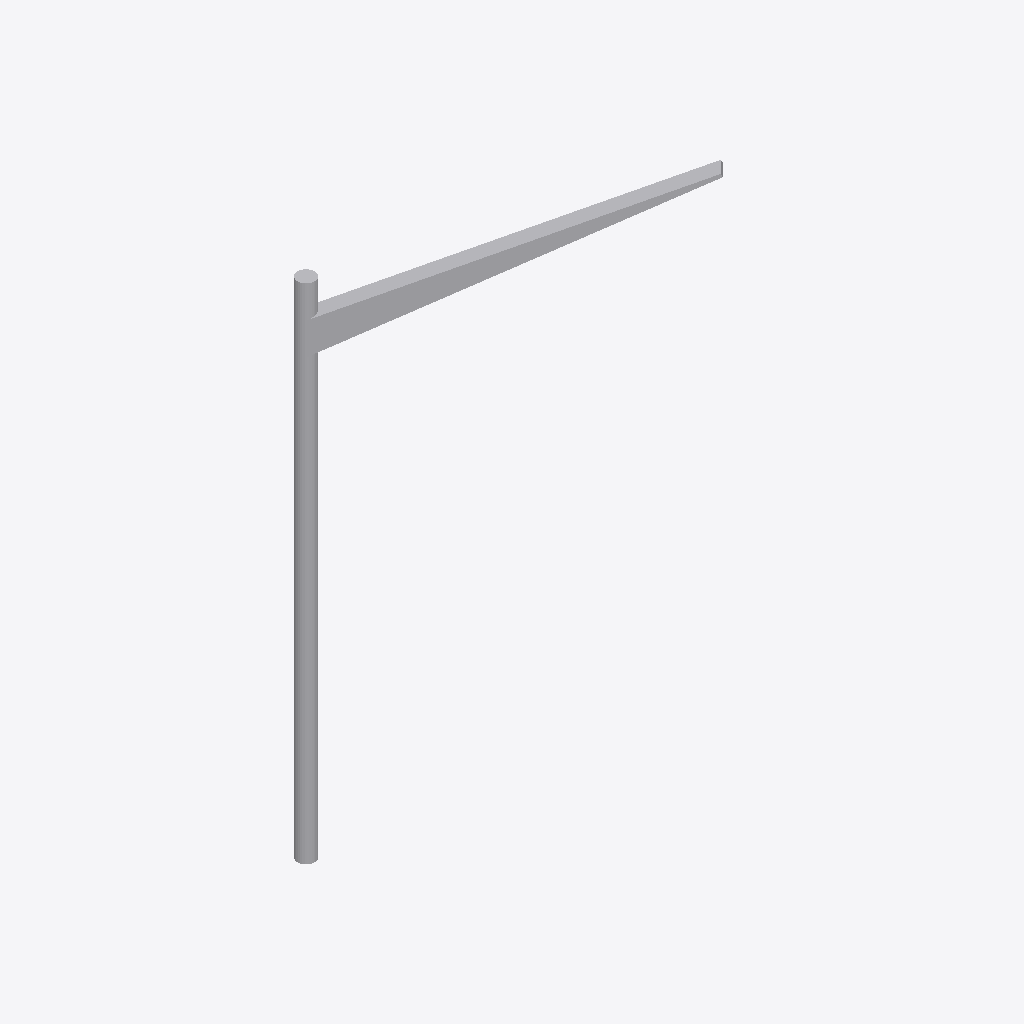
Isometric view of an IFC building model (IFC-SPF (STEP), schema IFC2X3, length unit metre), seen from the south-west, elements coloured by IFC class: 1 other element (light grey).
Extent 2.6 m × 2.6 m × 6.9 m (x, y, z). Storeys (1): Port De Barcelona at 0.00 m. Elements (1): 1 IfcFlowTerminal.

HEADER;
FILE_DESCRIPTION(('ViewDefinition [CoordinationView_V2.0]'),'2;1');
FILE_NAME('','',(''),(''),'','','');
FILE_SCHEMA(('IFC2X3'));
ENDSEC;
DATA;
#105=IFCPROJECT('34UKVHeH5CHvrwyycS_2aZ',$,'Port De Barcelona',$,$,'Port De Barcelona','Port De Barcelona',(#97),#92);
#130=IFCSITE('34UKVHeH5CHvrwyycS_2aX',$,'Default',$,$,#127,$,$,.ELEMENT.,(42,21,31,181945),(-71,-3,-24,-263305),0.0,$,$);
#115=IFCBUILDING('34UKVHeH5CHvrwyycS_2aY',$,'Port De Barcelona',$,$,#32,$,'Port De Barcelona',.ELEMENT.,$,$,$);
#124=IFCBUILDINGSTOREY('34UKVHeH5CHvrwyybZ1_NS',$,'Port De Barcelona',$,'Level:8mm Head',#122,$,'Port De Barcelona',.ELEMENT.,0.0);
#219=IFCFLOWTERMINAL('17o7wfm2n4wgtEkqv$Regk',$,'APBCN-URB-MOB-Farola_Baculo_SanBertran:Tipo1:237954',$,'APBCN-URB-MOB-Farola_Baculo_SanBertran:Tipo1',#217,#210,'237954');
ENDSEC;
